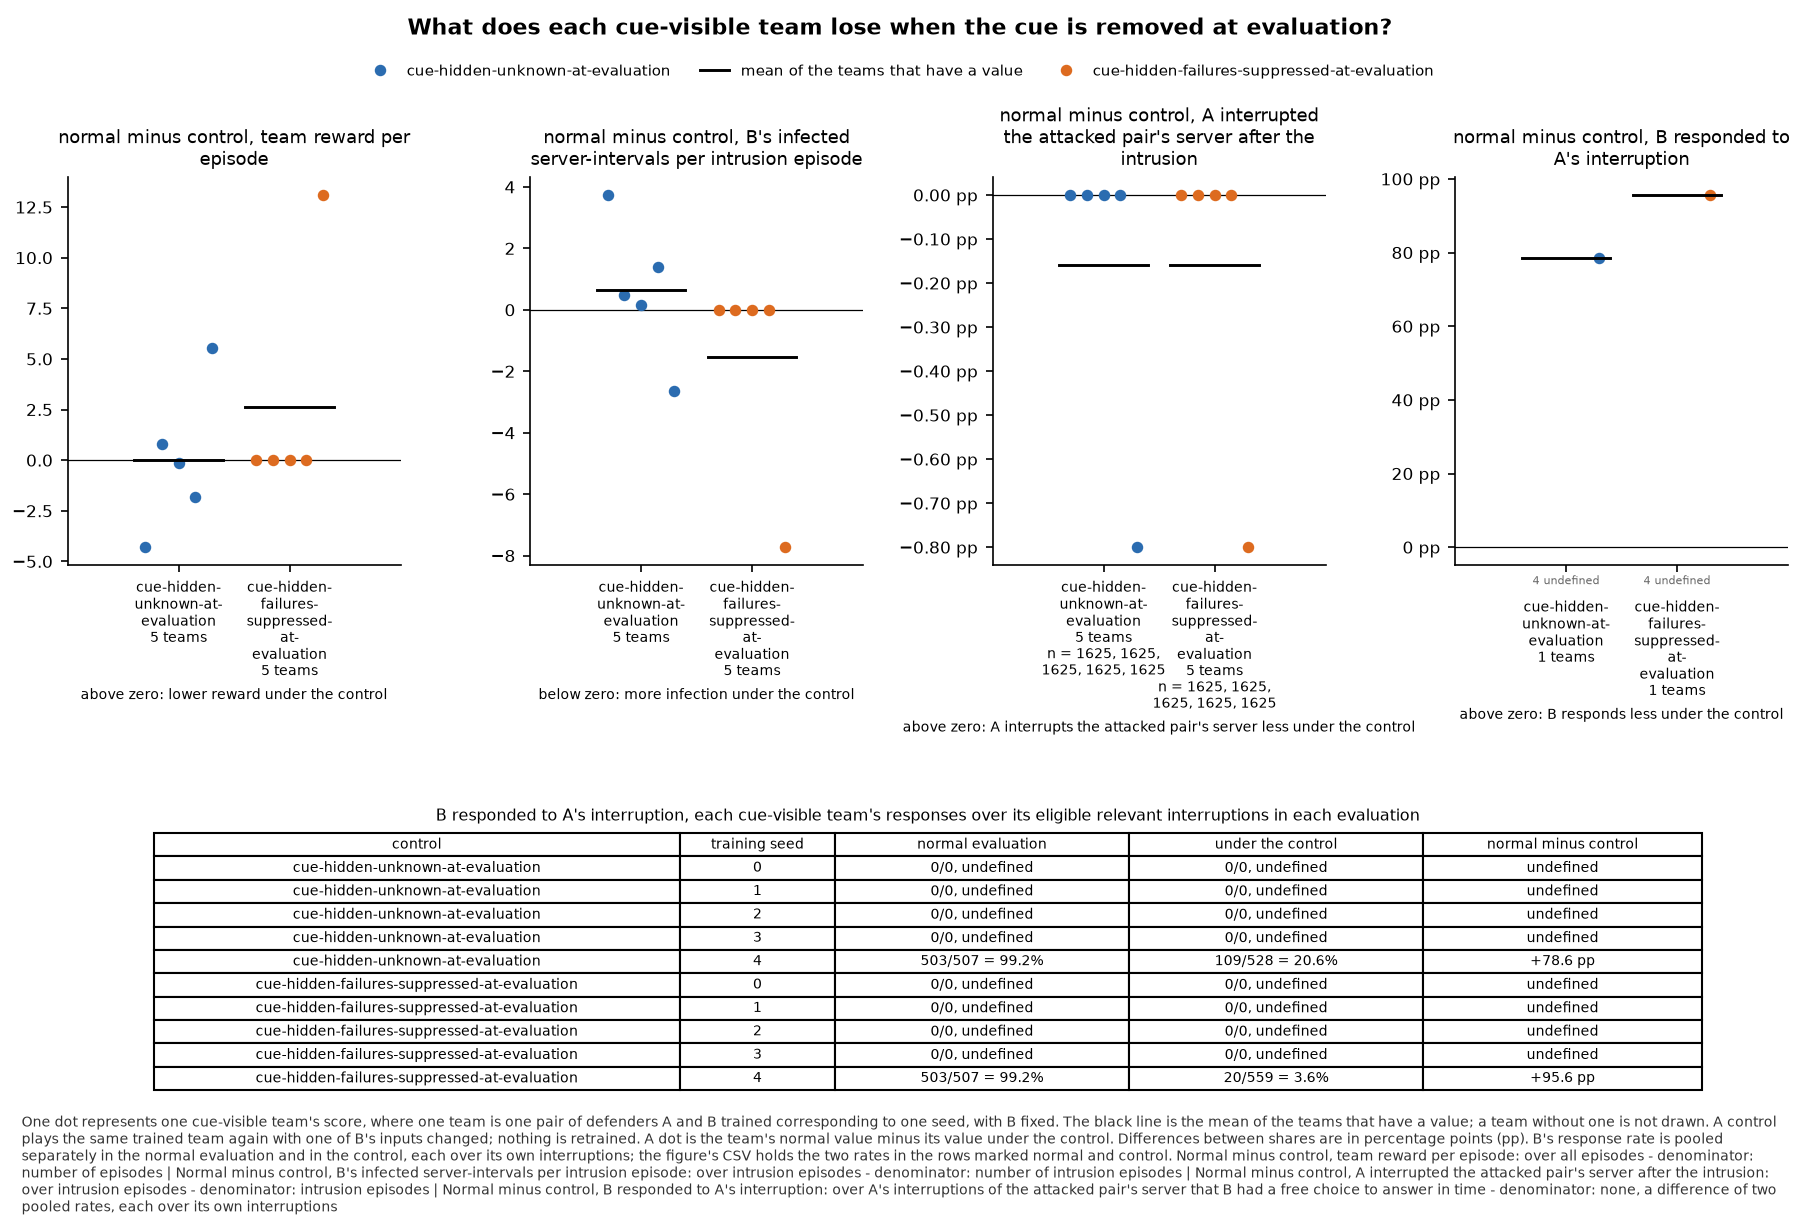

The table this chart was drawn from, first rows:
panel, series, seed, x, value, sd, numerator, count, mark
normal minus control, team reward per ep…, cue-hidden-unknown-at-evaluation, 0, , -4.296, , , , team
normal minus control, team reward per ep…, cue-hidden-unknown-at-evaluation, 1, , 0.811, , , , team
normal minus control, team reward per ep…, cue-hidden-unknown-at-evaluation, 2, , -0.1348, , , , team
normal minus control, team reward per ep…, cue-hidden-unknown-at-evaluation, 3, , -1.812, , , , team
normal minus control, team reward per ep…, cue-hidden-unknown-at-evaluation, 4, , 5.526, , , , team
normal minus control, team reward per ep…, cue-hidden-unknown-at-evaluation, , , 0.0187, , , 5, mean
normal minus control, team reward per ep…, cue-hidden-failures-suppressed-at-evalua…, 0, , 0.0, , , , team
normal minus control, team reward per ep…, cue-hidden-failures-suppressed-at-evalua…, 1, , 0.0, , , , team
normal minus control, team reward per ep…, cue-hidden-failures-suppressed-at-evalua…, 2, , 0.0, , , , team
normal minus control, team reward per ep…, cue-hidden-failures-suppressed-at-evalua…, 3, , 0.0, , , , team
normal minus control, team reward per ep…, cue-hidden-failures-suppressed-at-evalua…, 4, , 13.1, , , , team
normal minus control, team reward per ep…, cue-hidden-failures-suppressed-at-evalua…, , , 2.619, , , 5, mean
normal minus control, B's infected serve…, cue-hidden-unknown-at-evaluation, 0, , 3.736, , , , team
normal minus control, B's infected serve…, cue-hidden-unknown-at-evaluation, 1, , 0.4868, , , , team
normal minus control, B's infected serve…, cue-hidden-unknown-at-evaluation, 2, , 0.1551, , , , team
normal minus control, B's infected serve…, cue-hidden-unknown-at-evaluation, 3, , 1.403, , , , team
normal minus control, B's infected serve…, cue-hidden-unknown-at-evaluation, 4, , -2.634, , , , team
normal minus control, B's infected serve…, cue-hidden-unknown-at-evaluation, , , 0.6294, , , 5, mean
normal minus control, B's infected serve…, cue-hidden-failures-suppressed-at-evalua…, 0, , 0.0, , , , team
normal minus control, B's infected serve…, cue-hidden-failures-suppressed-at-evalua…, 1, , 0.0, , , , team
normal minus control, B's infected serve…, cue-hidden-failures-suppressed-at-evalua…, 2, , 0.0, , , , team
normal minus control, B's infected serve…, cue-hidden-failures-suppressed-at-evalua…, 3, , 0.0, , , , team
normal minus control, B's infected serve…, cue-hidden-failures-suppressed-at-evalua…, 4, , -7.724, , , , team
normal minus control, B's infected serve…, cue-hidden-failures-suppressed-at-evalua…, , , -1.545, , , 5, mean
normal minus control, A interrupted the …, cue-hidden-unknown-at-evaluation, 0, , 0.0, , 0.0, 1625, team
normal minus control, A interrupted the …, cue-hidden-unknown-at-evaluation, 1, , 0.0, , 0.0, 1625, team
normal minus control, A interrupted the …, cue-hidden-unknown-at-evaluation, 2, , 0.0, , 0.0, 1625, team
normal minus control, A interrupted the …, cue-hidden-unknown-at-evaluation, 3, , 0.0, , 0.0, 1625, team
normal minus control, A interrupted the …, cue-hidden-unknown-at-evaluation, 4, , -0.008, , -13.0, 1625, team
normal minus control, A interrupted the …, cue-hidden-unknown-at-evaluation, , , -0.0016, , , 5, mean
normal minus control, A interrupted the …, cue-hidden-failures-suppressed-at-evalua…, 0, , 0.0, , 0.0, 1625, team
normal minus control, A interrupted the …, cue-hidden-failures-suppressed-at-evalua…, 1, , 0.0, , 0.0, 1625, team
normal minus control, A interrupted the …, cue-hidden-failures-suppressed-at-evalua…, 2, , 0.0, , 0.0, 1625, team
normal minus control, A interrupted the …, cue-hidden-failures-suppressed-at-evalua…, 3, , 0.0, , 0.0, 1625, team
normal minus control, A interrupted the …, cue-hidden-failures-suppressed-at-evalua…, 4, , -0.008, , -13.0, 1625, team
normal minus control, A interrupted the …, cue-hidden-failures-suppressed-at-evalua…, , , -0.0016, , , 5, mean
normal minus control, B responded to A's…, cue-hidden-unknown-at-evaluation, 0, , , , , , undefined
normal minus control, B responded to A's…, cue-hidden-unknown-at-evaluation, 1, , , , , , undefined
normal minus control, B responded to A's…, cue-hidden-unknown-at-evaluation, 2, , , , , , undefined
normal minus control, B responded to A's…, cue-hidden-unknown-at-evaluation, 3, , , , , , undefined
normal minus control, B responded to A's…, cue-hidden-unknown-at-evaluation, 4, , 0.7857, , , , team
normal minus control, B responded to A's…, cue-hidden-unknown-at-evaluation, , , 0.7857, , , 1, mean
normal minus control, B responded to A's…, cue-hidden-failures-suppressed-at-evalua…, 0, , , , , , undefined
normal minus control, B responded to A's…, cue-hidden-failures-suppressed-at-evalua…, 1, , , , , , undefined
normal minus control, B responded to A's…, cue-hidden-failures-suppressed-at-evalua…, 2, , , , , , undefined
normal minus control, B responded to A's…, cue-hidden-failures-suppressed-at-evalua…, 3, , , , , , undefined
normal minus control, B responded to A's…, cue-hidden-failures-suppressed-at-evalua…, 4, , 0.9563, , , , team
normal minus control, B responded to A's…, cue-hidden-failures-suppressed-at-evalua…, , , 0.9563, , , 1, mean
normal minus control, B responded to A's…, cue-hidden-unknown-at-evaluation, 0, , , , 0.0, 0, normal
normal minus control, B responded to A's…, cue-hidden-unknown-at-evaluation, 0, , , , 0.0, 0, control
normal minus control, B responded to A's…, cue-hidden-unknown-at-evaluation, 1, , , , 0.0, 0, normal
normal minus control, B responded to A's…, cue-hidden-unknown-at-evaluation, 1, , , , 0.0, 0, control
normal minus control, B responded to A's…, cue-hidden-unknown-at-evaluation, 2, , , , 0.0, 0, normal
normal minus control, B responded to A's…, cue-hidden-unknown-at-evaluation, 2, , , , 0.0, 0, control
normal minus control, B responded to A's…, cue-hidden-unknown-at-evaluation, 3, , , , 0.0, 0, normal
normal minus control, B responded to A's…, cue-hidden-unknown-at-evaluation, 3, , , , 0.0, 0, control
normal minus control, B responded to A's…, cue-hidden-unknown-at-evaluation, 4, , 0.9921, , 503.0, 507, normal
normal minus control, B responded to A's…, cue-hidden-unknown-at-evaluation, 4, , 0.2064, , 109.0, 528, control
normal minus control, B responded to A's…, cue-hidden-failures-suppressed-at-evalua…, 0, , , , 0.0, 0, normal
normal minus control, B responded to A's…, cue-hidden-failures-suppressed-at-evalua…, 0, , , , 0.0, 0, control
... 8 more rows
